Run: headless pygame with SDL's dummy video driver; simulated clock (each Clock.tick advances the game by its frame time, no real sleeping); random seed 0; keys injected as events and as key.get_pressed() state; mouse plan: one left click at the window centre at the start of phase 2, then a move to the lower-right quarter at the start of phase 3.
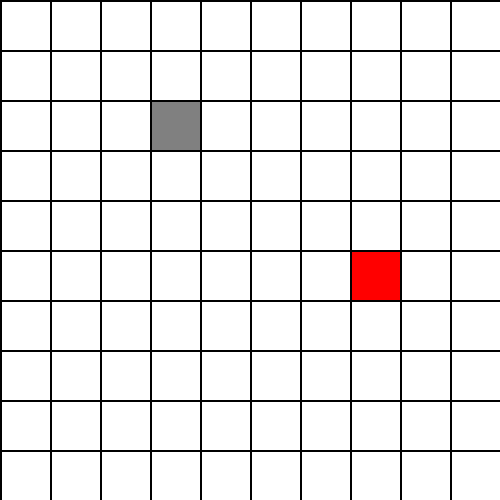
Frame 1 of 4 · flips 1–60 · no input
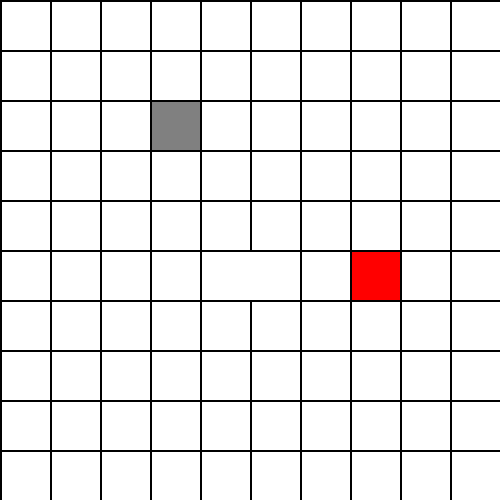
Frame 2 of 4 · flips 61–180 · clicked the window centre · tapped SPACE, RETURN · held RIGHT (→), D
Frame 3 of 4 · flips 181–300 · moved the mouse to the lower-right quarter · held DOWN (↓), S · screen unchanged from frame 2, image omitted
Frame 4 of 4 · flips 301–420 · held LEFT (←), A, UP (↑), W · screen unchanged from frame 3, image omitted

The pygame program that drew these frames:

import pygame

# Set up the grid parameters
grid_width = 10  # Number of cells in the grid horizontally
grid_height = 10  # Number of cells in the grid vertically
cell_size = 50  # Size of each cell in pixels

# Initialize the Pygame window
window_width = grid_width * cell_size
window_height = grid_height * cell_size
window = pygame.display.set_mode((window_width, window_height))
pygame.display.set_caption("Grid with Walls")

# Create the grid data structure
grid = [[{'top': True, 'right': True, 'bottom': True, 'left': True, 'color': None} for _ in range(grid_width)] for _ in range(grid_height)]

# Set some cells as grey and red
grid[2][3]['color'] = (128, 128, 128)  # Grey color in RGB
grid[5][7]['color'] = (255, 0, 0)  # Red color in RGB

# Helper function to get the clicked cell based on the mouse position
def get_clicked_cell(mouse_pos):
    cell_row = mouse_pos[1] // cell_size
    cell_col = mouse_pos[0] // cell_size
    return cell_row, cell_col

# Game loop
running = True
while running:
    for event in pygame.event.get():
        if event.type == pygame.QUIT:
            running = False
        elif event.type == pygame.MOUSEBUTTONDOWN and event.button == 1:  # Left mouse button click
            mouse_pos = pygame.mouse.get_pos()
            clicked_cell = get_clicked_cell(mouse_pos)

            # Check if the clicked cell is valid
            if 0 <= clicked_cell[0] < grid_height and 0 <= clicked_cell[1] < grid_width:
                cell_row, cell_col = clicked_cell
                cell_x = cell_col * cell_size
                cell_y = cell_row * cell_size

                # Check which wall was clicked (top, right, bottom, left) and remove it
                if 0 <= mouse_pos[0] - cell_x < cell_size // 2:
                    grid[cell_row][cell_col]['left'] = False
                    if cell_col > 0:
                        grid[cell_row][cell_col - 1]['right'] = False
                elif 0 <= mouse_pos[1] - cell_y < cell_size // 2:
                    grid[cell_row][cell_col]['top'] = False
                    if cell_row > 0:
                        grid[cell_row - 1][cell_col]['bottom'] = False
                elif 0 <= mouse_pos[0] - cell_x < cell_size and cell_col < grid_width - 1:
                    grid[cell_row][cell_col]['right'] = False
                    if cell_col < grid_width - 1:
                        grid[cell_row][cell_col + 1]['left'] = False
                elif 0 <= mouse_pos[1] - cell_y < cell_size and cell_row < grid_height - 1:
                    grid[cell_row][cell_col]['bottom'] = False
                    if cell_row < grid_height - 1:
                        grid[cell_row + 1][cell_col]['top'] = False

    # Clear the window
    window.fill((255, 255, 255))  # White color in RGB

    # Draw the grid
    for row in range(grid_height):
        for col in range(grid_width):
            cell_x = col * cell_size
            cell_y = row * cell_size

            # Draw the cell color
            if grid[row][col]['color']:
                pygame.draw.rect(window, grid[row][col]['color'], (cell_x, cell_y, cell_size, cell_size))

            # Draw the top wall
            if grid[row][col]['top']:
                pygame.draw.line(window, (0, 0, 0), (cell_x, cell_y), (cell_x + cell_size, cell_y), 2)

            # Draw the right wall
            if grid[row][col]['right']:
                pygame.draw.line(window, (0, 0, 0), (cell_x + cell_size, cell_y), (cell_x + cell_size, cell_y + cell_size), 2)

            # Draw the bottom wall
            if grid[row][col]['bottom']:
                pygame.draw.line(window, (0, 0, 0), (cell_x + cell_size, cell_y + cell_size), (cell_x, cell_y + cell_size), 2)

            # Draw the left wall
            if grid[row][col]['left']:
                pygame.draw.line(window, (0, 0, 0), (cell_x, cell_y + cell_size), (cell_x, cell_y), 2)

    # Update the display
    pygame.display.update()

# Quit Pygame
pygame.quit()
